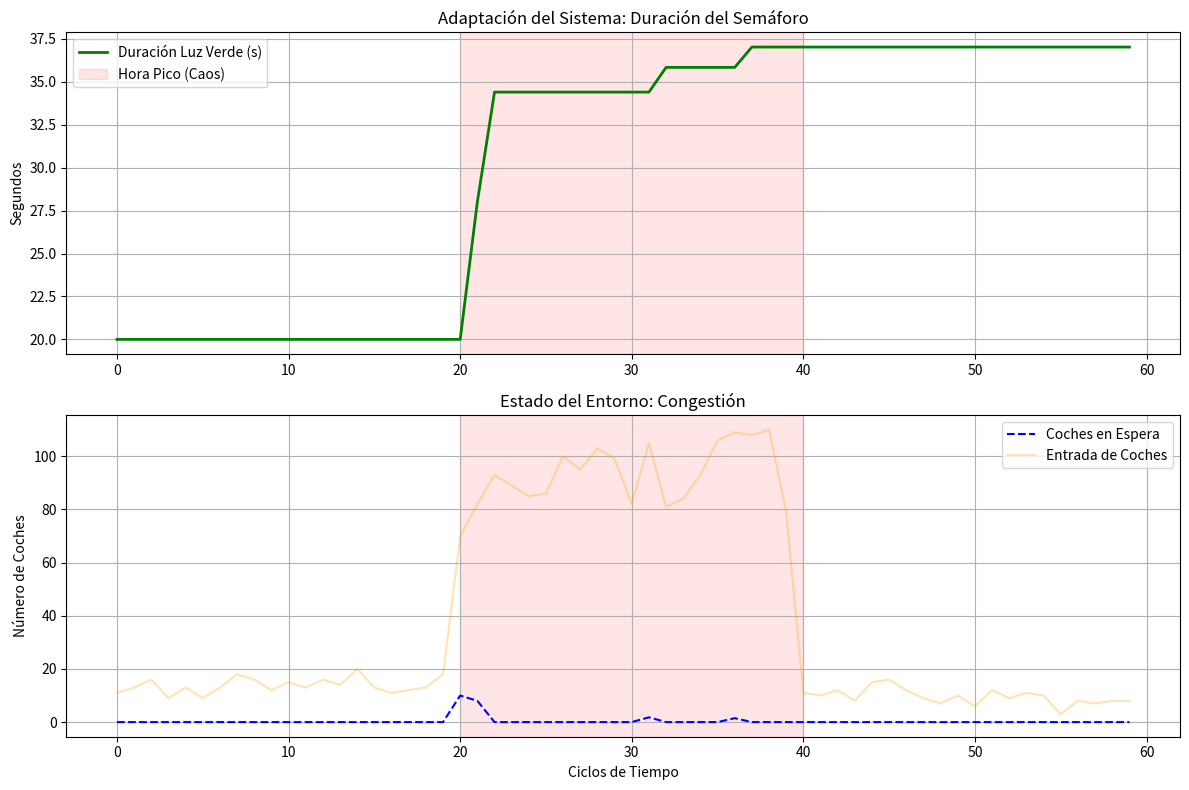

Generate this figure with matplotlib:
import matplotlib.pyplot as plt
import numpy as np

class AdaptiveTrafficLight:
    def __init__(self, min_green=10, max_green=60, learning_rate=0.5):
        self.queue = 0            # Coches esperando
        self.green_duration = 20  # Tiempo inicial del verde (s)
        self.min_green = min_green
        self.max_green = max_green
        self.learning_rate = learning_rate # Qué tan agresivo es el cambio (Alpha)
        
        # Historial para gráficas
        self.history_queue = []
        self.history_duration = []
        self.history_traffic_input = []

    def simulate_step(self, traffic_intensity):
        """Simula un ciclo completo de semáforo (Verde + Rojo)"""
        
        # 1. LLEGADA DE COCHES (Entorno)
        # Simulamos cuántos coches llegan durante este ciclo
        cars_arrived = np.random.poisson(traffic_intensity * (self.green_duration + 10)) 
        self.queue += cars_arrived
        self.history_traffic_input.append(cars_arrived)

        # 2. FLUJO DE SALIDA (Acción del Sistema)
        # Capacidad de la vía: asumiendo que pasa 1 coche cada 2 segundos de verde
        capacity = self.green_duration * 3.0 
        
        cars_passed = min(self.queue, capacity)
        self.queue -= cars_passed # Reducimos la fila
        
        # Guardamos datos
        self.history_queue.append(self.queue)
        self.history_duration.append(self.green_duration)

        # 3. ADAPTACIÓN (La parte "Complejilla")
        # Si quedaron coches (queue > 0), necesitamos más tiempo.
        # Si la fila se vació muy rápido (queue casi 0), sobra tiempo.
        
        # Error = Diferencia entre coches actuales y el objetivo (que es 0)
        error = self.queue - 0 
        
        # Ajuste proporcional (Controlador P)
        adjustment = error * self.learning_rate
        
        # Aplicamos el cambio respetando límites
        self.green_duration += adjustment
        self.green_duration = max(self.min_green, min(self.green_duration, self.max_green))

# --- SIMULACIÓN ---

sim = AdaptiveTrafficLight(learning_rate=0.8) # Learning rate alto para ver reacción rápida

print("Iniciando simulación de tráfico adaptativo...")

# Fase 1: Tráfico Normal (Ciclos 0-20)
for i in range(20):
    sim.simulate_step(traffic_intensity=0.5) # Intensidad media

# Fase 2: HORA PICO REPENTINA (Ciclos 21-40) - Aquí el sistema debe estresarse
print("¡ALERTA! Inicio de hora pico...")
for i in range(20):
    sim.simulate_step(traffic_intensity=2.1) # Intensidad brutal

# Fase 3: Calma (Ciclos 41-60) - El sistema debe relajarse
print("Fin de hora pico. Retornando a la calma...")
for i in range(20):
    sim.simulate_step(traffic_intensity=0.2)

# --- VISUALIZACIÓN ---

plt.figure(figsize=(12, 8))

# Subplot 1: Duración del Semáforo (La adaptación)
plt.subplot(2, 1, 1)
plt.plot(sim.history_duration, color='green', linewidth=2, label='Duración Luz Verde (s)')
plt.axvspan(20, 40, color='red', alpha=0.1, label='Hora Pico (Caos)')
plt.title('Adaptación del Sistema: Duración del Semáforo')
plt.ylabel('Segundos')
plt.legend()
plt.grid(True)

# Subplot 2: Cola de coches (El resultado)
plt.subplot(2, 1, 2)
plt.plot(sim.history_queue, color='blue', linestyle='--', label='Coches en Espera')
plt.plot(sim.history_traffic_input, color='orange', alpha=0.3, label='Entrada de Coches')
plt.axvspan(20, 40, color='red', alpha=0.1)
plt.title('Estado del Entorno: Congestión')
plt.xlabel('Ciclos de Tiempo')
plt.ylabel('Número de Coches')
plt.legend()
plt.grid(True)

plt.tight_layout()
plt.show()